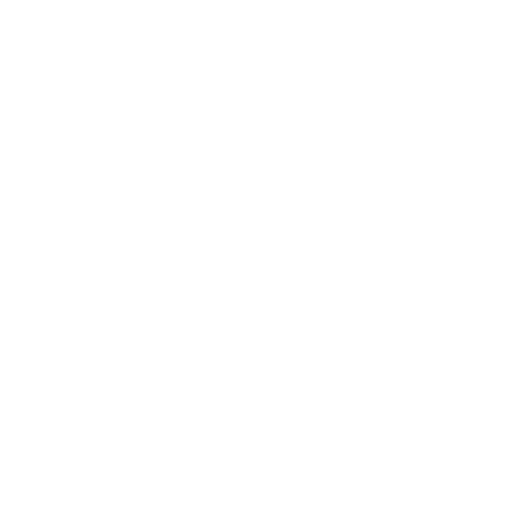
t = 0.00 s
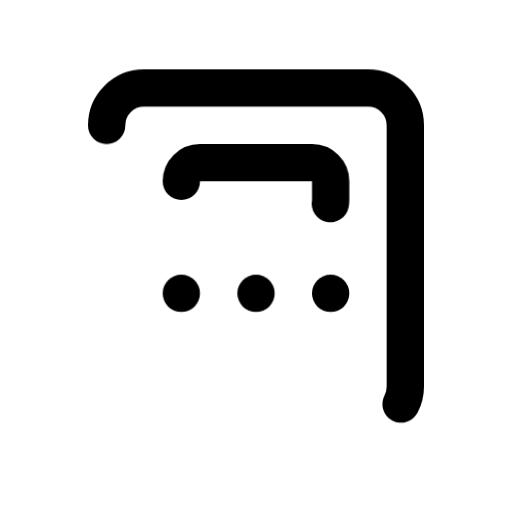
t = 0.38 s
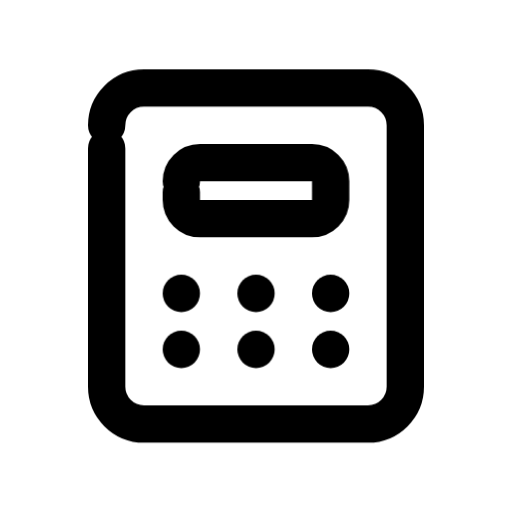
t = 0.79 s
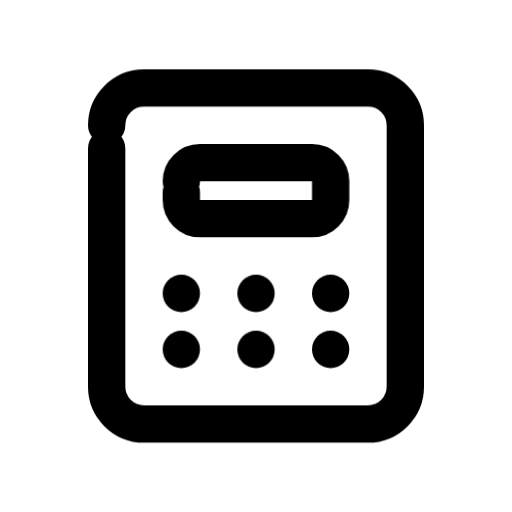
t = 1.22 s
t = 1.69 s: frame unchanged from t = 1.22 s, image omitted
t = 2.09 s: frame unchanged from t = 1.22 s, image omitted

The animated SVG that drew these frames (rendered in a browser with its animation timeline set to each time). Animation: 3 CSS @keyframes rules; one cycle of 2.40 s, repeats indefinitely.

<svg xmlns="http://www.w3.org/2000/svg" width="24" height="24" fill="none" stroke="currentColor" stroke-linecap="round" stroke-linejoin="round" stroke-width="2" viewBox="0 0 24 24">
    <!-- Generated by scripts/icon-expansion/generate.mjs -->
    <!-- Adapted from Tabler Icons 3.34.1.
MIT License

Copyright (c) 2020-2024 Paweł Kuna

Permission is hereby granted, free of charge, to any person obtaining a copy
of this software and associated documentation files (the "Software"), to deal
in the Software without restriction, including without limitation the rights
to use, copy, modify, merge, publish, distribute, sublicense, and/or sell
copies of the Software, and to permit persons to whom the Software is
furnished to do so, subject to the following conditions:

The above copyright notice and this permission notice shall be included in all
copies or substantial portions of the Software.

THE SOFTWARE IS PROVIDED "AS IS", WITHOUT WARRANTY OF ANY KIND, EXPRESS OR
IMPLIED, INCLUDING BUT NOT LIMITED TO THE WARRANTIES OF MERCHANTABILITY,
FITNESS FOR A PARTICULAR PURPOSE AND NONINFRINGEMENT. IN NO EVENT SHALL THE
AUTHORS OR COPYRIGHT HOLDERS BE LIABLE FOR ANY CLAIM, DAMAGES OR OTHER
LIABILITY, WHETHER IN AN ACTION OF CONTRACT, TORT OR OTHERWISE, ARISING FROM,
OUT OF OR IN CONNECTION WITH THE SOFTWARE OR THE USE OR OTHER DEALINGS IN THE
SOFTWARE. -->
    <style>
        @media (prefers-reduced-motion: no-preference) {
            @keyframes ira-design-calculator-row-0 { 0% { stroke-dashoffset: 1; opacity: 0; } 1% { opacity: 1; } 30%, 87% { stroke-dashoffset: 0; opacity: 1; } 100% { stroke-dashoffset: 0; opacity: 0; } }
            [data-ira-design-reveal="calculator"] [data-design-ink="row-0"] { stroke-dasharray: 1 1; animation: ira-design-calculator-row-0 2.4s linear infinite; }
            @keyframes ira-design-calculator-row-1 { 0%, 12% { stroke-dashoffset: 1; opacity: 0; } 13% { opacity: 1; } 42%, 87% { stroke-dashoffset: 0; opacity: 1; } 100% { stroke-dashoffset: 0; opacity: 0; } }
            [data-ira-design-reveal="calculator"] [data-design-ink="row-1"] { stroke-dasharray: 1 1; animation: ira-design-calculator-row-1 2.4s linear infinite; }
            @keyframes ira-design-calculator-row-2 { 0%, 24% { stroke-dashoffset: 1; opacity: 0; } 25% { opacity: 1; } 54%, 87% { stroke-dashoffset: 0; opacity: 1; } 100% { stroke-dashoffset: 0; opacity: 0; } }
            [data-ira-design-reveal="calculator"] [data-design-ink="row-2"] { stroke-dasharray: 1 1; animation: ira-design-calculator-row-2 2.4s linear infinite; }
        }
    </style>
    <g data-ira-design-reveal="calculator" data-design-kind="box"><g transform="translate(1.5 1.5) scale(.875)"><path data-design-ink="row-0" pathLength="1" d="M4 5A2 2 0 0 1 6 3L18 3A2 2 0 0 1 20 5L20 19A2 2 0 0 1 18 21L6 21A2 2 0 0 1 4 19z"/><path data-design-ink="row-0" pathLength="1" d="M8 8A1 1 0 0 1 9 7L15 7A1 1 0 0 1 16 8L16 9A1 1 0 0 1 15 10L9 10A1 1 0 0 1 8 9z"/><path data-design-ink="row-1" pathLength="1" d="M8 14L8 14.01"/><path data-design-ink="row-1" pathLength="1" d="M12 14L12 14.01"/><path data-design-ink="row-1" pathLength="1" d="M16 14L16 14.01"/><path data-design-ink="row-2" pathLength="1" d="M8 17L8 17.01"/><path data-design-ink="row-2" pathLength="1" d="M12 17L12 17.01"/></g><g transform="translate(1.5 1.5) scale(.875)"><path data-design-ink="row-2" pathLength="1" d="M16 17L16 17.01"/></g></g>
</svg>
